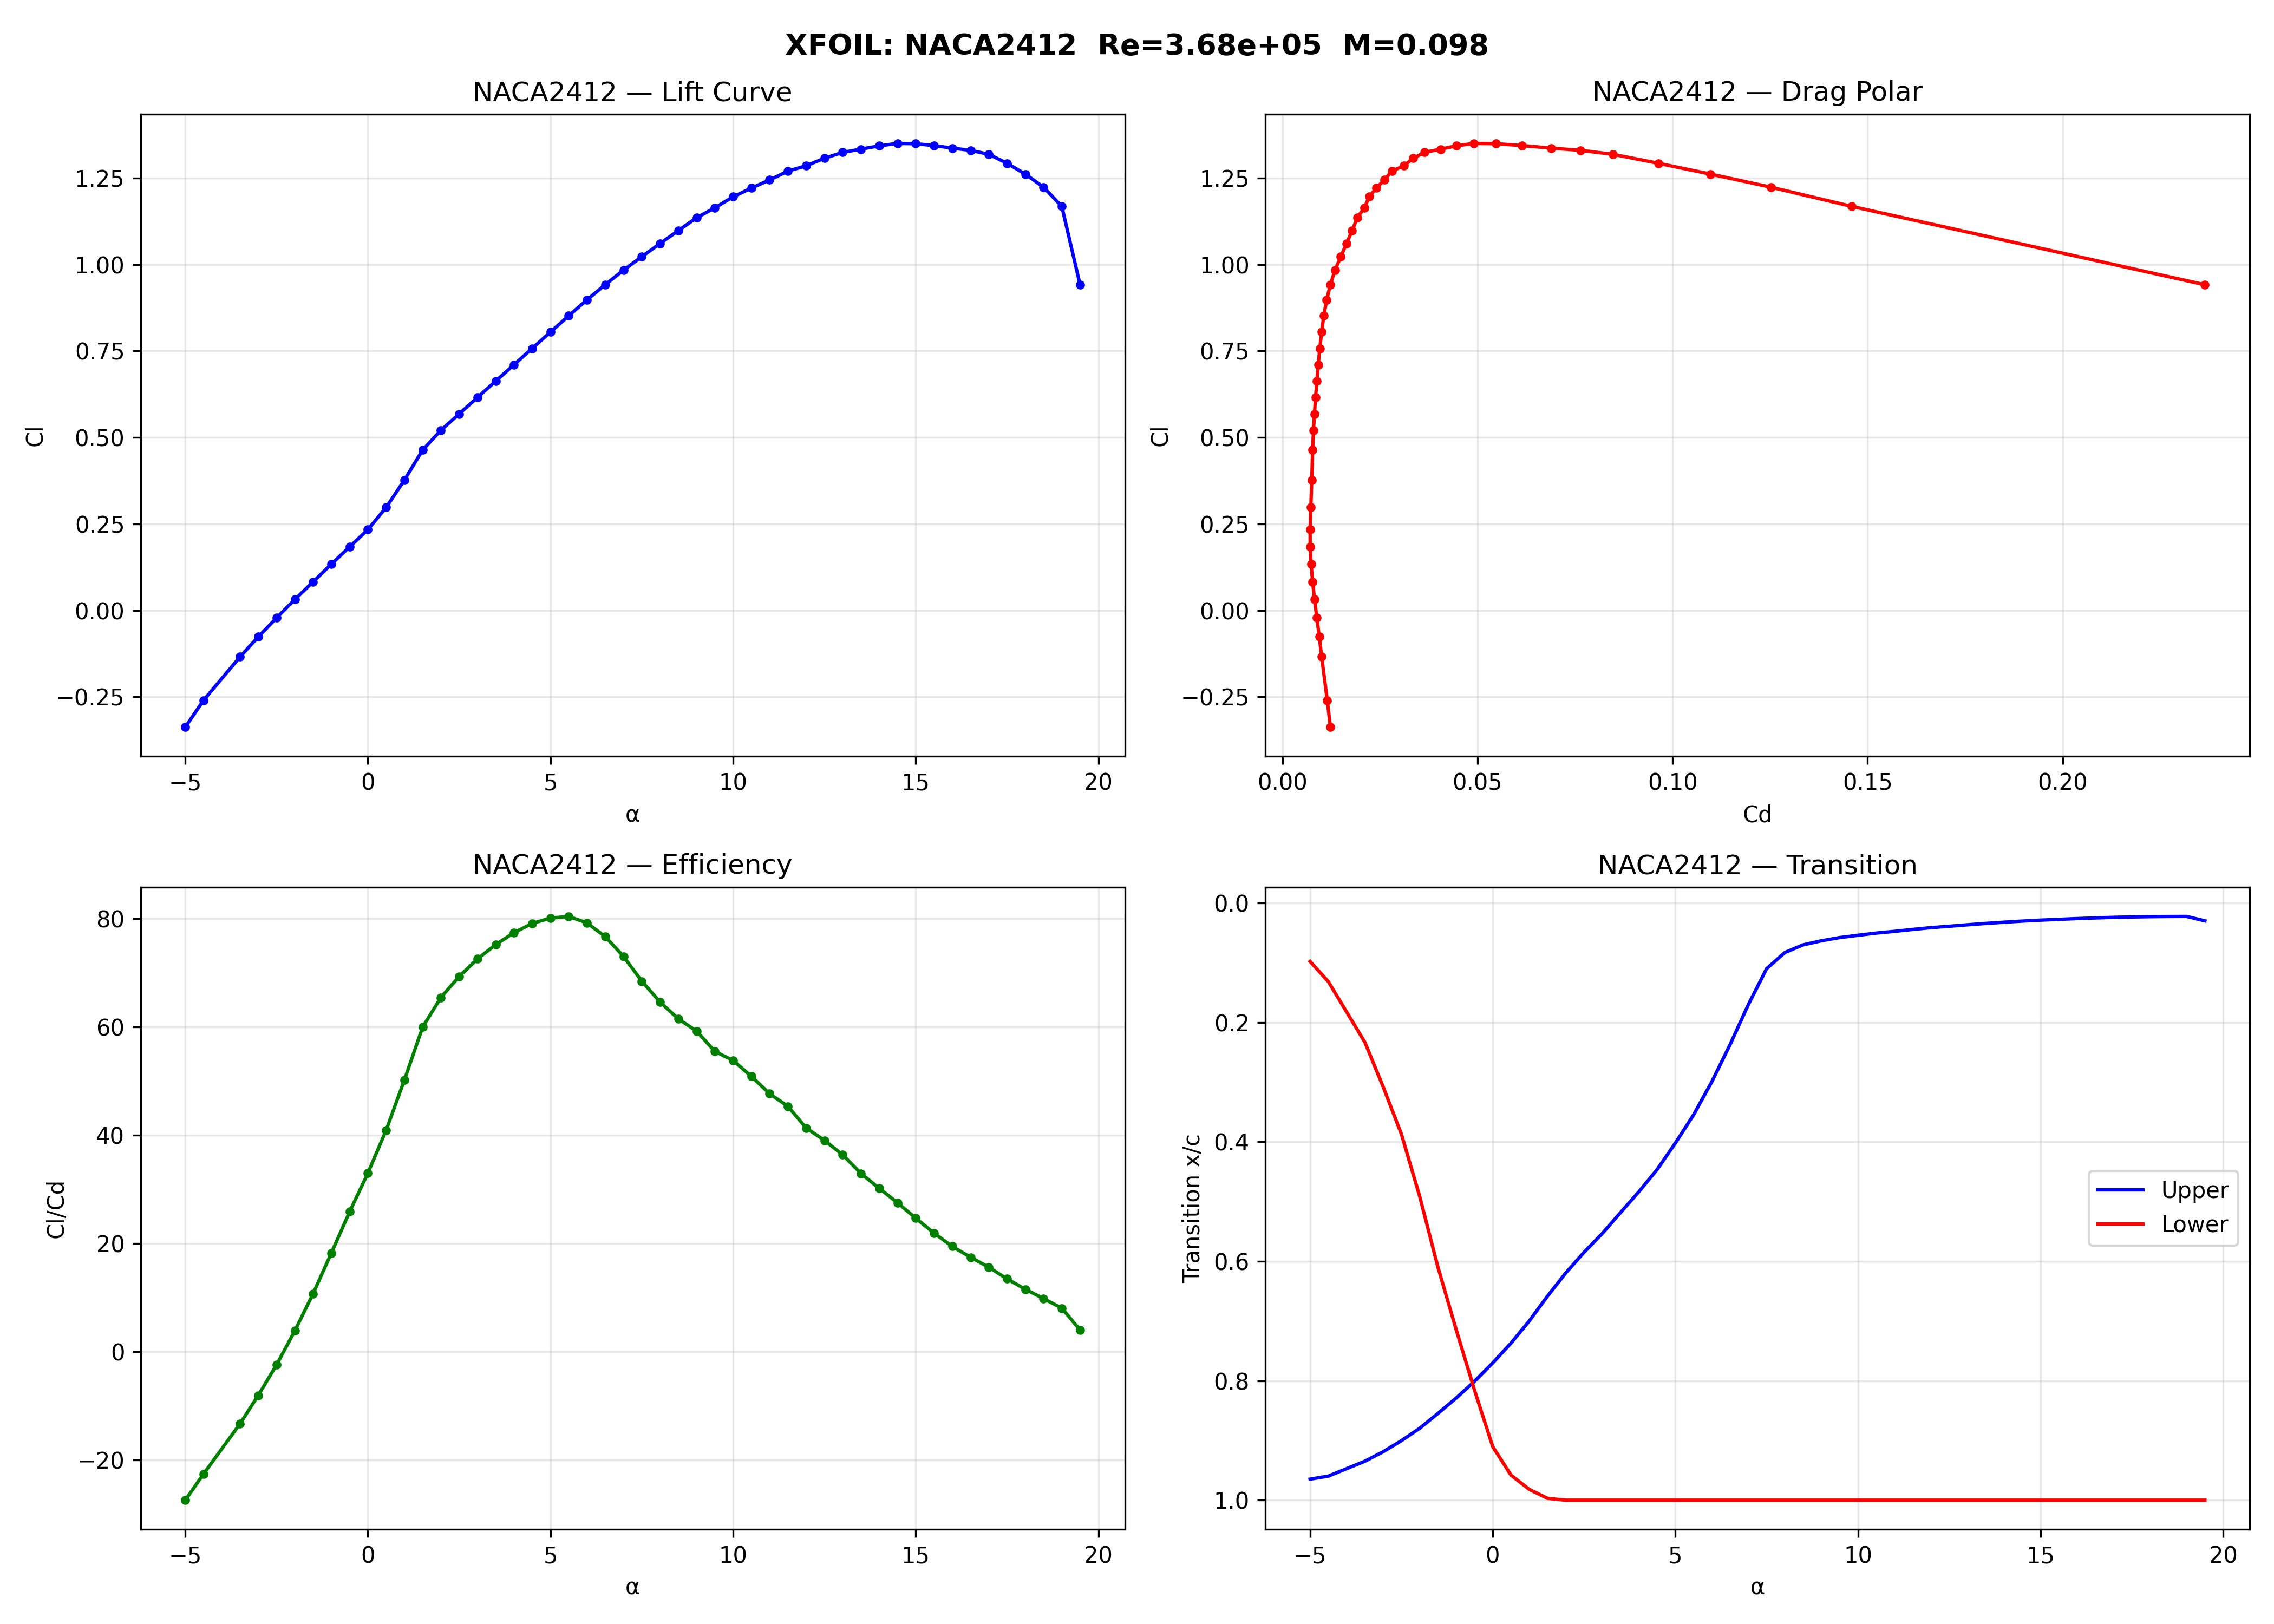

The table this chart was drawn from, first rows:
AoA, Cl, Cd, CDp, Cm, Xtr_top, Xtr_bot, ClCd
-5.0, -0.3376, 0.01229, 0.00555, -0.0521, 0.9648, 0.098, -27.47
-4.5, -0.2599, 0.01149, 0.00485, -0.0568, 0.9597, 0.1318, -22.62
-3.5, -0.1342, 0.01006, 0.00383, -0.0594, 0.9348, 0.2333, -13.34
-3.0, -0.0764, 0.00944, 0.00346, -0.0594, 0.9189, 0.3078, -8.093
-2.5, -0.0216, 0.00882, 0.00312, -0.0588, 0.9004, 0.3871, -2.449
-2.0, 0.0315, 0.00823, 0.00285, -0.0578, 0.8797, 0.4912, 3.827
-1.5, 0.0826, 0.00773, 0.0027, -0.0563, 0.8548, 0.6098, 10.69
-1.0, 0.1338, 0.00735, 0.0026, -0.0545, 0.829, 0.7145, 18.2
-0.5, 0.1836, 0.00711, 0.00259, -0.0521, 0.8011, 0.8156, 25.82
0.0, 0.2337, 0.00709, 0.00268, -0.0494, 0.7702, 0.9103, 32.96
0.5, 0.2977, 0.00728, 0.00274, -0.0501, 0.7371, 0.958, 40.89
1.0, 0.3768, 0.00751, 0.00278, -0.0545, 0.7, 0.9819, 50.17
1.5, 0.4639, 0.00774, 0.00281, -0.061, 0.6584, 0.9969, 59.94
2.0, 0.5207, 0.00796, 0.00282, -0.0613, 0.6196, 1.0, 65.41
2.5, 0.5682, 0.0082, 0.0029, -0.0596, 0.585, 1.0, 69.29
3.0, 0.6157, 0.00849, 0.00305, -0.0579, 0.5535, 1.0, 72.52
3.5, 0.663, 0.00882, 0.00324, -0.056, 0.5184, 1.0, 75.17
4.0, 0.7103, 0.00918, 0.00348, -0.0541, 0.4837, 1.0, 77.37
4.5, 0.7576, 0.00958, 0.00376, -0.0523, 0.4465, 1.0, 79.08
5.0, 0.8048, 0.01005, 0.00409, -0.0505, 0.4022, 1.0, 80.08
5.5, 0.852, 0.0106, 0.00449, -0.0488, 0.3548, 1.0, 80.38
6.0, 0.8978, 0.01134, 0.00501, -0.047, 0.2993, 1.0, 79.17
6.5, 0.9419, 0.01229, 0.00568, -0.045, 0.2371, 1.0, 76.64
7.0, 0.9838, 0.01348, 0.00656, -0.0428, 0.1702, 1.0, 72.98
7.5, 1.023, 0.01495, 0.00768, -0.0402, 0.11, 1.0, 68.41
8.0, 1.061, 0.01643, 0.00901, -0.0375, 0.083, 1.0, 64.56
8.5, 1.098, 0.01787, 0.01043, -0.0346, 0.0702, 1.0, 61.44
9.0, 1.135, 0.01918, 0.01184, -0.0317, 0.0634, 1.0, 59.19
9.5, 1.164, 0.02099, 0.01366, -0.0277, 0.058, 1.0, 55.45
10.0, 1.196, 0.02224, 0.01508, -0.0241, 0.0542, 1.0, 53.77
10.5, 1.221, 0.02402, 0.0169, -0.0201, 0.0505, 1.0, 50.83
11.0, 1.244, 0.02613, 0.01918, -0.0162, 0.0476, 1.0, 47.63
11.5, 1.27, 0.02804, 0.02123, -0.013, 0.0444, 1.0, 45.29
12.0, 1.286, 0.03113, 0.02436, -0.0094, 0.0414, 1.0, 41.3
12.5, 1.307, 0.03351, 0.02701, -0.0069, 0.0391, 1.0, 39.01
13.0, 1.324, 0.03645, 0.03009, -0.0048, 0.0366, 1.0, 36.33
13.5, 1.334, 0.04054, 0.0343, -0.0024, 0.0343, 1.0, 32.9
14.0, 1.343, 0.04457, 0.03863, -0.0012, 0.0323, 1.0, 30.14
14.5, 1.35, 0.04911, 0.04334, -0.0007, 0.0304, 1.0, 27.49
15.0, 1.349, 0.05479, 0.04915, 0.0001, 0.0288, 1.0, 24.63
15.5, 1.344, 0.06143, 0.05616, -0.001, 0.0275, 1.0, 21.88
16.0, 1.337, 0.06883, 0.06384, -0.0029, 0.0262, 1.0, 19.42
16.5, 1.33, 0.0764, 0.07159, -0.0055, 0.0251, 1.0, 17.41
17.0, 1.319, 0.08466, 0.07997, -0.0078, 0.0241, 1.0, 15.58
17.5, 1.293, 0.09637, 0.09207, -0.0132, 0.0235, 1.0, 13.41
18.0, 1.262, 0.1097, 0.1058, -0.02, 0.023, 1.0, 11.5
18.5, 1.224, 0.1252, 0.1217, -0.0288, 0.0227, 1.0, 9.772
19.0, 1.168, 0.1459, 0.1428, -0.0415, 0.0226, 1.0, 8.003
19.5, 0.9416, 0.2364, 0.2337, -0.0914, 0.03, 1.0, 3.982
